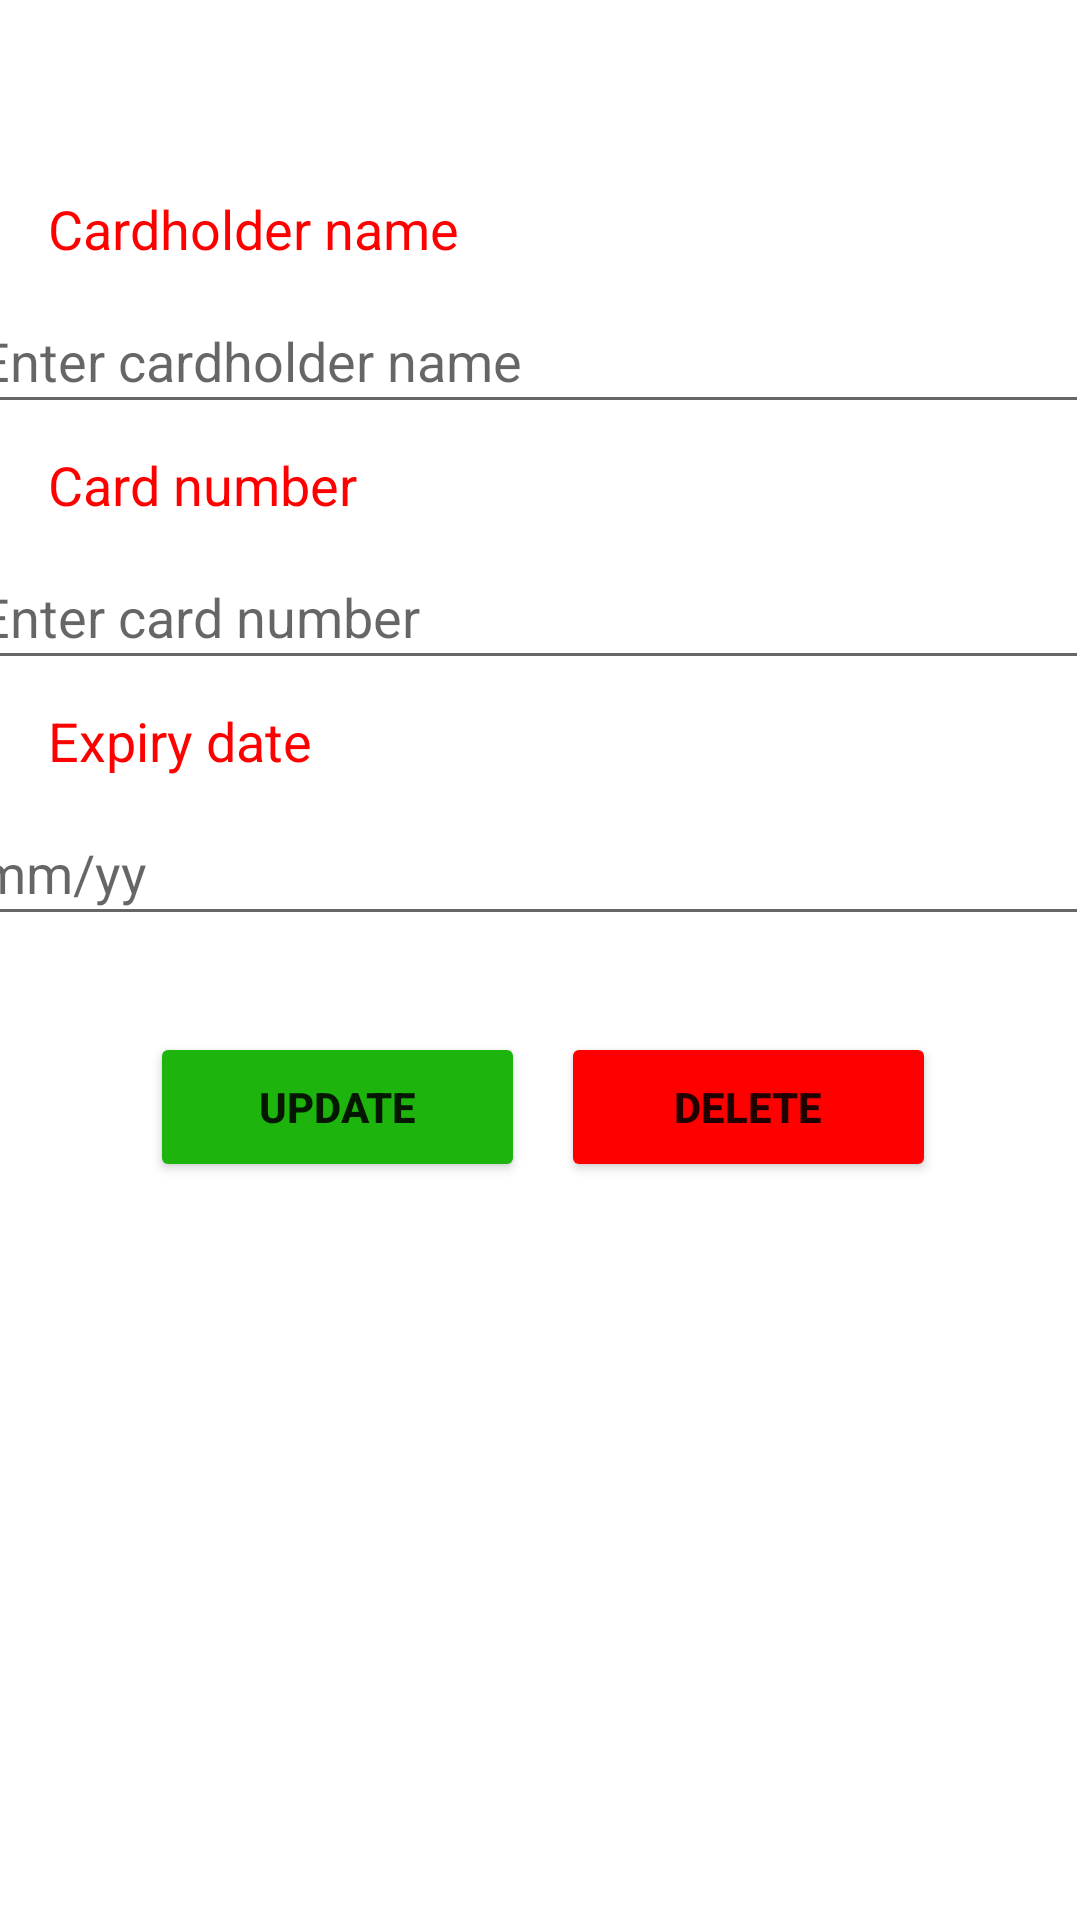

Reconstruct the res/layout file that produces this screen, plus the resources it refers to.
<!-- AndroidManifest.xml: application theme Theme.QualityReads -->
<!-- res/layout/fragment_add_card.xml -->
<?xml version="1.0" encoding="utf-8"?>
<androidx.constraintlayout.widget.ConstraintLayout xmlns:android="http://schemas.android.com/apk/res/android"
    xmlns:app="http://schemas.android.com/apk/res-auto"
    xmlns:tools="http://schemas.android.com/tools"
    android:id="@+id/addCardLayout"
    android:layout_width="match_parent"
    android:layout_height="match_parent"
    tools:context=".UserSession.AddCard">


    <TextView
        android:id="@+id/textView21"
        android:layout_width="wrap_content"
        android:layout_height="wrap_content"
        android:layout_marginStart="16dp"
        android:layout_marginTop="64dp"
        android:text="@string/cardHolderNameLbl"
        android:textColor="#FF0000"
        android:textSize="18sp"
        app:layout_constraintStart_toStartOf="parent"
        app:layout_constraintTop_toTopOf="parent" />

    <TextView
        android:id="@+id/textView22"
        android:layout_width="wrap_content"
        android:layout_height="wrap_content"
        android:layout_marginStart="16dp"
        android:layout_marginTop="8dp"
        android:text="@string/cardNumberLbl"
        android:textColor="#FF0000"
        android:textSize="18sp"
        app:layout_constraintStart_toStartOf="parent"
        app:layout_constraintTop_toBottomOf="@+id/cardHolderNameEdt" />

    <TextView
        android:id="@+id/textView23"
        android:layout_width="wrap_content"
        android:layout_height="wrap_content"
        android:layout_marginStart="16dp"
        android:layout_marginTop="8dp"
        android:text="@string/expiryDateLbl"
        android:textColor="#FF0000"
        android:textSize="18sp"
        app:layout_constraintStart_toStartOf="parent"
        app:layout_constraintTop_toBottomOf="@+id/cardNumberEdt" />

    <EditText
        android:id="@+id/cardHolderNameEdt"
        android:layout_width="374dp"
        android:layout_height="45dp"
        android:layout_marginStart="16dp"
        android:layout_marginTop="8dp"
        android:layout_marginEnd="16dp"
        android:ems="10"
        android:hint="Enter cardholder name"
        android:inputType="textPersonName"
        android:text="@string/cardHolderNameEdt"
        app:layout_constraintEnd_toEndOf="parent"
        app:layout_constraintHorizontal_bias="0.6"
        app:layout_constraintStart_toStartOf="parent"
        app:layout_constraintTop_toBottomOf="@+id/textView21" />

    <EditText
        android:id="@+id/expiryDateEdt"
        android:layout_width="374dp"
        android:layout_height="45dp"
        android:layout_marginStart="16dp"
        android:layout_marginTop="8dp"
        android:layout_marginEnd="16dp"
        android:ems="10"
        android:hint="mm/yy"
        android:inputType="date"
        android:text="@string/expiriDateEdt"
        app:layout_constraintEnd_toEndOf="parent"
        app:layout_constraintHorizontal_bias="0.6"
        app:layout_constraintStart_toStartOf="parent"
        app:layout_constraintTop_toBottomOf="@+id/textView23" />

    <Button
        android:id="@+id/updateCardBtn"
        android:layout_width="125dp"
        android:layout_height="50dp"
        android:layout_marginStart="50dp"
        android:layout_marginTop="32dp"
        android:text="@string/updateCardBtn"
        android:textStyle="bold"
        app:backgroundTint="#1DB40D"
        app:layout_constraintStart_toStartOf="parent"
        app:layout_constraintTop_toBottomOf="@+id/expiryDateEdt" />

    <Button
        android:id="@+id/deleteCardBtn"
        android:layout_width="125dp"
        android:layout_height="50dp"
        android:layout_marginEnd="48dp"
        android:text="@string/deleteCardBtn"
        android:textStyle="bold"
        app:backgroundTint="#FF0000"
        app:layout_constraintBaseline_toBaselineOf="@+id/updateCardBtn"
        app:layout_constraintEnd_toEndOf="parent" />

    <EditText
        android:id="@+id/cardNumberEdt"
        android:layout_width="374dp"
        android:layout_height="45dp"
        android:layout_marginStart="16dp"
        android:layout_marginTop="8dp"
        android:layout_marginEnd="16dp"
        android:ems="10"
        android:hint="Enter card number"
        android:inputType="number"
        app:layout_constraintEnd_toEndOf="parent"
        app:layout_constraintHorizontal_bias="0.6"
        app:layout_constraintStart_toStartOf="parent"
        app:layout_constraintTop_toBottomOf="@+id/textView22" />

</androidx.constraintlayout.widget.ConstraintLayout>
<!-- resources referenced by this layout -->
<resources>
  <string name="cardHolderNameEdt" />
  <string name="cardHolderNameLbl">Cardholder name</string>
  <string name="cardNumberLbl">Card number</string>
  <string name="deleteCardBtn">Delete</string>
  <string name="expiriDateEdt" />
  <string name="expiryDateLbl">Expiry date</string>
  <string name="updateCardBtn">Update</string>
  <style name="Theme.QualityReads" parent="Theme.MaterialComponents.DayNight.NoActionBar">
          
          <item name="colorPrimary">@color/navBtnColor</item>
          <item name="colorPrimaryVariant">@color/purple_700</item>
          <item name="colorOnPrimary">@color/white</item>
          
          <item name="colorSecondary">@color/teal_200</item>
          <item name="colorSecondaryVariant">@color/teal_700</item>
          <item name="colorOnSecondary">@color/black</item>
          
          <item name="android:statusBarColor" tools:targetApi="l">?attr/colorPrimaryVariant</item>
          
      </style>
  <color name="navBtnColor">#FF3030</color>
  <color name="purple_700">#FF3700B3</color>
  <color name="white">#FFFFFFFF</color>
  <color name="teal_200">#FF03DAC5</color>
  <color name="teal_700">#FF018786</color>
  <color name="black">#FF000000</color>
</resources>
